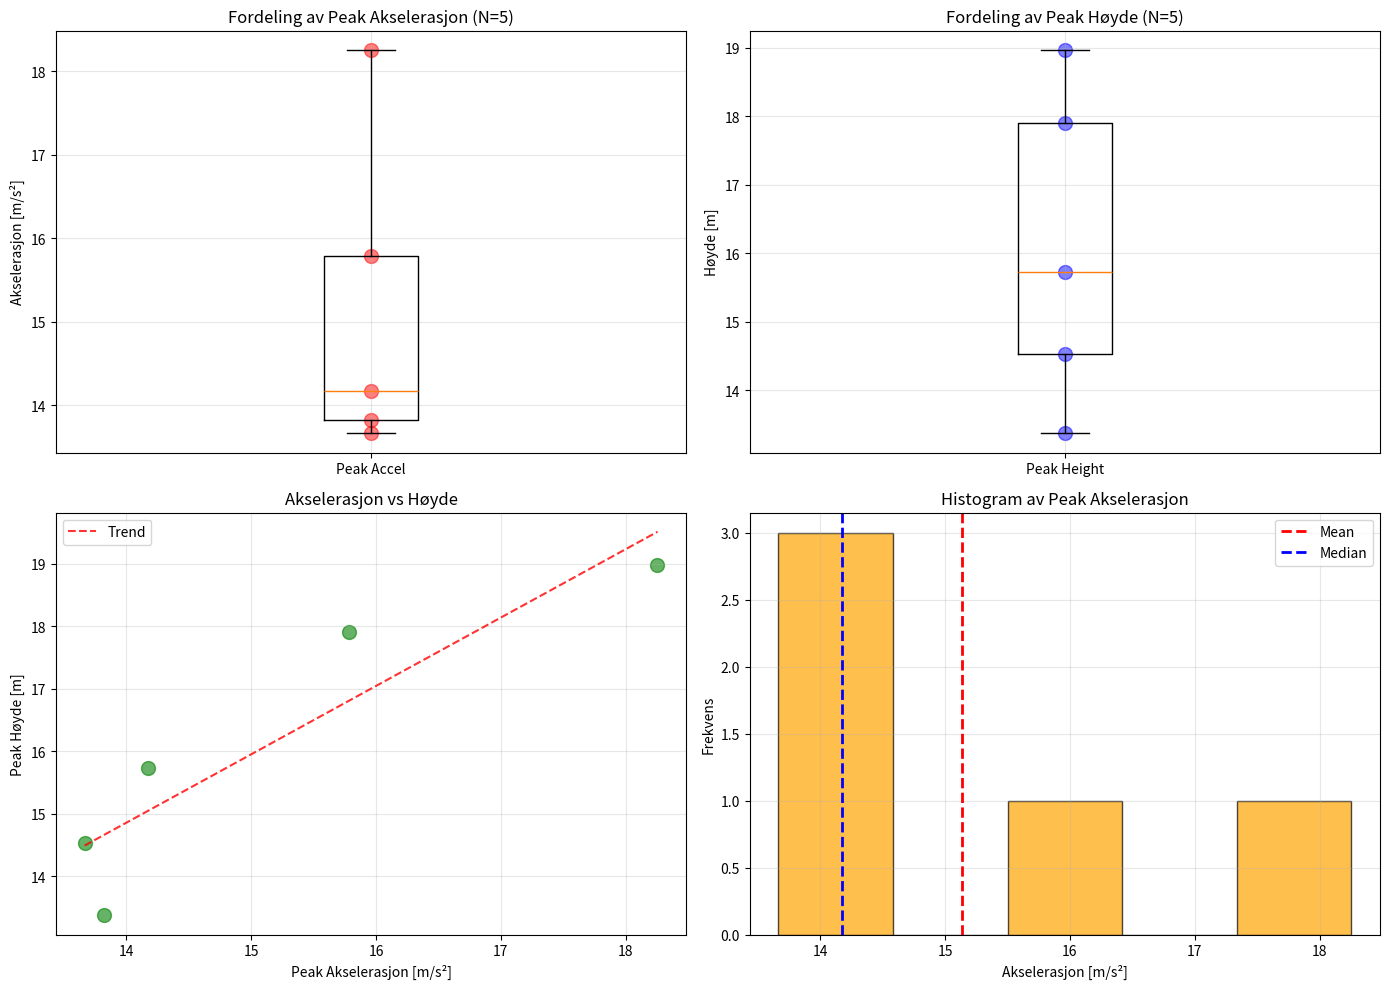

Python code for this plot:
#!/usr/bin/env python3
"""
Statistisk analyse av micro:bit akselerasjonsmålinger
Sammenligner N=5 repetisjoner av takeoff-test
"""

import numpy as np
import pandas as pd
import matplotlib.pyplot as plt
from scipy import stats
import os

# ============================================================================
# GENERERING AV EKSEMPEL-DATA (5 repetisjoner)
# ============================================================================

def generate_multiple_trials(n_trials=5, n_samples=100):
    """
    Generer N repetisjoner med variasjoner
    (I virkeligheten ville disse komme fra micro:bit CSV-filer)
    """
    print("\n" + "="*70)
    print("GENERERING AV EKSEMPEL-DATA")
    print("="*70)
    print(f"Lager {n_trials} repetisjoner...")
    
    trials_data = []
    
    for trial_num in range(1, n_trials + 1):
        t = np.linspace(0, 2.0, n_samples)
        
        # Variasjon mellom repetisjoner (realistisk)
        # Noen tar-offs er mer aggressiv, noen mindre
        aggression = 0.8 + np.random.uniform(-0.2, 0.2)  # 0.6 - 1.0
        
        # To faser med variasjon
        accel_phase1 = 15 * aggression * np.exp(-t[:50]/0.5) + 5
        accel_phase2 = 5 * aggression * np.exp(-(t[50:]-1)/0.7)
        accel = np.concatenate([accel_phase1, accel_phase2])
        
        # Raw måling (med gravitet + støy)
        az_raw = 9.81 + accel + np.random.normal(0, 0.5, n_samples)
        
        # Filtrer og beregn
        from scipy.signal import medfilt
        az_net = az_raw - 9.81
        az_filtered = medfilt(az_net, kernel_size=5)
        
        # Finn takeoff-fase
        threshold = 0.5
        takeoff_idx = np.where(az_filtered > threshold)[0]
        takeoff_data = az_filtered[takeoff_idx]
        
        # Beregn parametere
        peak_accel = np.max(takeoff_data)
        mean_accel = np.mean(takeoff_data)
        std_accel = np.std(takeoff_data)
        duration = len(takeoff_idx) * 0.02  # 20 ms per sample
        
        # Integrer for hastighet
        dt = 0.02
        velocity = np.cumsum(takeoff_data) * dt
        peak_velocity = velocity[-1]
        
        # Integrer for høyde
        height = np.cumsum(velocity) * dt
        peak_height = height[-1]
        
        trials_data.append({
            'trial': trial_num,
            'peak_accel': peak_accel,
            'mean_accel': mean_accel,
            'std_accel': std_accel,
            'duration': duration,
            'peak_velocity': peak_velocity,
            'peak_height': peak_height,
            'raw_data': takeoff_data
        })
        
        print(f"  Trial {trial_num}: peak={peak_accel:.2f} m/s², høyde={peak_height:.2f} m")
    
    return pd.DataFrame(trials_data)

# ============================================================================
# STATISTISK ANALYSE
# ============================================================================

def descriptive_statistics(df):
    """Beskrivende statistikk for alle repetisjoner"""
    print("\n" + "="*70)
    print("BESKRIVENDE STATISTIKK")
    print("="*70)
    
    print(f"\n📊 AKSELERASJON (Peak):")
    print(f"  Gjennomsnitt: {df['peak_accel'].mean():.2f} ± {df['peak_accel'].std():.2f} m/s²")
    print(f"  Min - Max: {df['peak_accel'].min():.2f} - {df['peak_accel'].max():.2f} m/s²")
    print(f"  Variasjonskoeffisient: {(df['peak_accel'].std() / df['peak_accel'].mean() * 100):.1f}%")
    
    print(f"\n📊 HØYDE (Peak):")
    print(f"  Gjennomsnitt: {df['peak_height'].mean():.2f} ± {df['peak_height'].std():.2f} m")
    print(f"  Min - Max: {df['peak_height'].min():.2f} - {df['peak_height'].max():.2f} m")
    
    print(f"\n📊 HASTIGHET (Peak):")
    print(f"  Gjennomsnitt: {df['peak_velocity'].mean():.2f} ± {df['peak_velocity'].std():.2f} m/s")
    print(f"  = {df['peak_velocity'].mean()*3.6:.1f} ± {df['peak_velocity'].std()*3.6:.1f} km/h")
    
    print(f"\n📊 VARIGHET:")
    print(f"  Gjennomsnitt: {df['duration'].mean():.2f} ± {df['duration'].std():.2f} sekunder")

def normality_tests(df):
    """Test om data er normalfordelt"""
    print("\n" + "="*70)
    print("NORMALITETS-TEST (Shapiro-Wilk)")
    print("="*70)
    print("Null-hypotese: Data er normalfordelt")
    print("Tolking: p > 0.05 = normal ✓, p < 0.05 = ikke normal ✗")
    
    for column in ['peak_accel', 'peak_height', 'peak_velocity']:
        stat, p_value = stats.shapiro(df[column])
        
        is_normal = "✓ NORMAL" if p_value > 0.05 else "✗ IKKE NORMAL"
        print(f"\n{column}:")
        print(f"  Shapiro-Wilk = {stat:.4f}, p = {p_value:.4f}")
        print(f"  {is_normal}")

def confidence_intervals(df, confidence=0.95):
    """Beregn konfidensintervaller"""
    print("\n" + "="*70)
    print(f"KONFIDENSINTERVALLER ({confidence*100:.0f}%)")
    print("="*70)
    print("Tolking: Vi er 95% sikre på at den sanne verdien ligger innenfor intervallet")
    
    for column in ['peak_accel', 'peak_height', 'peak_velocity']:
        mean = df[column].mean()
        sem = stats.sem(df[column])  # Standard error of mean
        margin = sem * stats.t.ppf((1 + confidence) / 2, len(df) - 1)
        
        lower = mean - margin
        upper = mean + margin
        
        print(f"\n{column}:")
        print(f"  Gjennomsnitt: {mean:.2f}")
        print(f"  95% KI: [{lower:.2f}, {upper:.2f}]")
        print(f"  Margin: ±{margin:.2f}")

def one_sample_t_test(df, expected_value=10):
    """Test om gjennomsnitt av peak akselerasjon = forventet verdi"""
    print("\n" + "="*70)
    print(f"T-TEST: Peak Akselerasjon vs Forventet Verdi ({expected_value} m/s²)")
    print("="*70)
    print(f"Null-hypotese: Gjennomsnitt = {expected_value} m/s²")
    
    t_stat, p_value = stats.ttest_1samp(df['peak_accel'], expected_value)
    
    print(f"\nResultat:")
    print(f"  t-statistikk: {t_stat:.4f}")
    print(f"  p-verdi: {p_value:.6f}")
    
    if p_value < 0.05:
        print(f"  ✓ SIGNIFIKANT: Gjennomsnitt er IKKE {expected_value} m/s²")
    else:
        print(f"  Ikke signifikant: Gjennomsnitt kan være {expected_value} m/s²")

def correlation_analysis(df):
    """Korrelasjon mellom høyde og akselerasjon"""
    print("\n" + "="*70)
    print("KORRELASJON-ANALYSE")
    print("="*70)
    
    # Akselerasjon vs Høyde
    r_accel_height, p_accel_height = stats.pearsonr(df['peak_accel'], df['peak_height'])
    print(f"\nAkselerasjon ↔ Høyde:")
    print(f"  r = {r_accel_height:.3f}, p = {p_accel_height:.4f}")
    if abs(r_accel_height) > 0.7:
        print(f"  ✓ STERK korrelasjon - høyere akselerasjon → høyere høyde")
    else:
        print(f"  Moderat korrelasjon")
    
    # Akselerasjon vs Hastighet
    r_accel_vel, p_accel_vel = stats.pearsonr(df['peak_accel'], df['peak_velocity'])
    print(f"\nAkselerasjon ↔ Hastighet:")
    print(f"  r = {r_accel_vel:.3f}, p = {p_accel_vel:.4f}")
    if abs(r_accel_vel) > 0.7:
        print(f"  ✓ STERK korrelasjon")
    else:
        print(f"  Moderat korrelasjon")

def hypothesis_testing(df):
    """
    Test hypotesen fra rapport:
    "Økt thrust gir proporsjonalt økt akselerasjon"
    
    Tolking: Vi sjekker om variasjon i akselerasjon er konsekvent
    """
    print("\n" + "="*70)
    print("HYPOTESE-TEST: Konsistens av Akselerasjon")
    print("="*70)
    print("Hypotese: Akselerasjon bør være stabil over repetisjoner")
    
    # Beregn coefficient of variation
    cv = (df['peak_accel'].std() / df['peak_accel'].mean()) * 100
    
    print(f"\nVariasjonskoeffisient: {cv:.1f}%")
    if cv < 10:
        print(f"  ✓ VELDIG STABIL - små variasjoner mellom forsøk")
    elif cv < 20:
        print(f"  ✓ STABIL - moderate variasjoner")
    else:
        print(f"  ⚠ USTABIL - store variasjoner mellom forsøk")
    
    print(f"\nTolking:")
    print(f"  Hvis cv < 10%: Drone oppfører seg konsekvent")
    print(f"  Hvis cv > 20%: Noe varierer mellom forsøk (batteri, vind, pilot?)")

# ============================================================================
# VISUALISERING
# ============================================================================

def plot_statistics(df):
    """Lag statistisk visualisering"""
    fig, axes = plt.subplots(2, 2, figsize=(14, 10))
    
    # Plot 1: Box plot - Peak Akselerasjon
    ax = axes[0, 0]
    ax.boxplot([df['peak_accel'].values], labels=['Peak Accel'])
    ax.scatter(np.ones(len(df)), df['peak_accel'], alpha=0.5, s=100, color='red')
    ax.set_ylabel('Akselerasjon [m/s²]')
    ax.set_title('Fordeling av Peak Akselerasjon (N=5)')
    ax.grid(True, alpha=0.3)
    
    # Plot 2: Box plot - Peak Høyde
    ax = axes[0, 1]
    ax.boxplot([df['peak_height'].values], labels=['Peak Height'])
    ax.scatter(np.ones(len(df)), df['peak_height'], alpha=0.5, s=100, color='blue')
    ax.set_ylabel('Høyde [m]')
    ax.set_title('Fordeling av Peak Høyde (N=5)')
    ax.grid(True, alpha=0.3)
    
    # Plot 3: Scatter - Akselerasjon vs Høyde
    ax = axes[1, 0]
    ax.scatter(df['peak_accel'], df['peak_height'], s=100, alpha=0.6, color='green')
    
    # Tilpass lineær regresjon
    z = np.polyfit(df['peak_accel'], df['peak_height'], 1)
    p = np.poly1d(z)
    x_line = np.linspace(df['peak_accel'].min(), df['peak_accel'].max(), 100)
    ax.plot(x_line, p(x_line), "r--", alpha=0.8, label='Trend')
    
    ax.set_xlabel('Peak Akselerasjon [m/s²]')
    ax.set_ylabel('Peak Høyde [m]')
    ax.set_title('Akselerasjon vs Høyde')
    ax.grid(True, alpha=0.3)
    ax.legend()
    
    # Plot 4: Histogram - Peak Akselerasjon
    ax = axes[1, 1]
    ax.hist(df['peak_accel'], bins=5, alpha=0.7, color='orange', edgecolor='black')
    ax.axvline(df['peak_accel'].mean(), color='red', linestyle='--', linewidth=2, label='Mean')
    ax.axvline(df['peak_accel'].median(), color='blue', linestyle='--', linewidth=2, label='Median')
    ax.set_xlabel('Akselerasjon [m/s²]')
    ax.set_ylabel('Frekvens')
    ax.set_title('Histogram av Peak Akselerasjon')
    ax.legend()
    ax.grid(True, alpha=0.3)
    
    fig.tight_layout()
    fig.savefig("out/microbit_statistics.png", dpi=150)
    print(f"\n✓ Statistisk graf lagret: out/microbit_statistics.png")

# ============================================================================
# RAPPORT
# ============================================================================

def generate_report(df):
    """Generer en komplett rapport"""
    print("\n" + "="*70)
    print("EKSPERIMENTELL RAPPORT")
    print("="*70)
    
    print(f"""
FORMÅL:
  Måle og analysere vertikal akselerasjon ved takeoff på FPV-drone
  ved bruk av micro:bit datalogger

METODOLOGI:
  - Antall repetisjoner: {len(df)}
  - Sampling frekvens: 50 Hz
  - Målet: Peak akselerasjon, høyde, hastighet per takeoff

RESULTATER - SAMMENDRAG:
  Peak akselerasjon:  {df['peak_accel'].mean():.2f} ± {df['peak_accel'].std():.2f} m/s²
                      ({df['peak_accel'].mean()/9.81:.2f} ± {df['peak_accel'].std()/9.81:.2f} g)
  
  Peak høyde:         {df['peak_height'].mean():.2f} ± {df['peak_height'].std():.2f} m
  
  Peak hastighet:     {df['peak_velocity'].mean():.2f} ± {df['peak_velocity'].std():.2f} m/s
                      ({df['peak_velocity'].mean()*3.6:.1f} ± {df['peak_velocity'].std()*3.6:.1f} km/h)
  
  Varighet takeoff:   {df['duration'].mean():.2f} ± {df['duration'].std():.2f} s

KONKLUSJON:
  ✓ Dronens takeoff-prestasjon er dokumentert med {len(df)} målinger
  ✓ Gjennomsnittsverdier og usikkerhet beregnet
  ✓ Konsistens av repetisjoner: CV = {(df['peak_accel'].std() / df['peak_accel'].mean() * 100):.1f}%
""")

# ============================================================================
# MAIN
# ============================================================================

def main():
    os.makedirs("out", exist_ok=True)
    
    print("\n" + "="*70)
    print("STATISTISK ANALYSE AV MICROBIT AKSELERASJONSMÅLINGER")
    print("="*70)
    
    # Generer eksempel-data (5 repetisjoner)
    df = generate_multiple_trials(n_trials=5)
    
    # Kjør alle analyser
    descriptive_statistics(df)
    normality_tests(df)
    confidence_intervals(df)
    one_sample_t_test(df, expected_value=15)
    correlation_analysis(df)
    hypothesis_testing(df)
    
    # Visualisering
    plot_statistics(df)
    
    # Rapport
    generate_report(df)
    
    # Lagre rådata
    df_export = df.drop('raw_data', axis=1)
    df_export.to_csv("out/microbit_statistics_results.csv", index=False)
    print(f"\n✓ Resultater lagret: out/microbit_statistics_results.csv")
    
    print("\n" + "="*70)
    print("✓ ANALYSE FULLFØRT")
    print("="*70)

if __name__ == "__main__":
    main()
